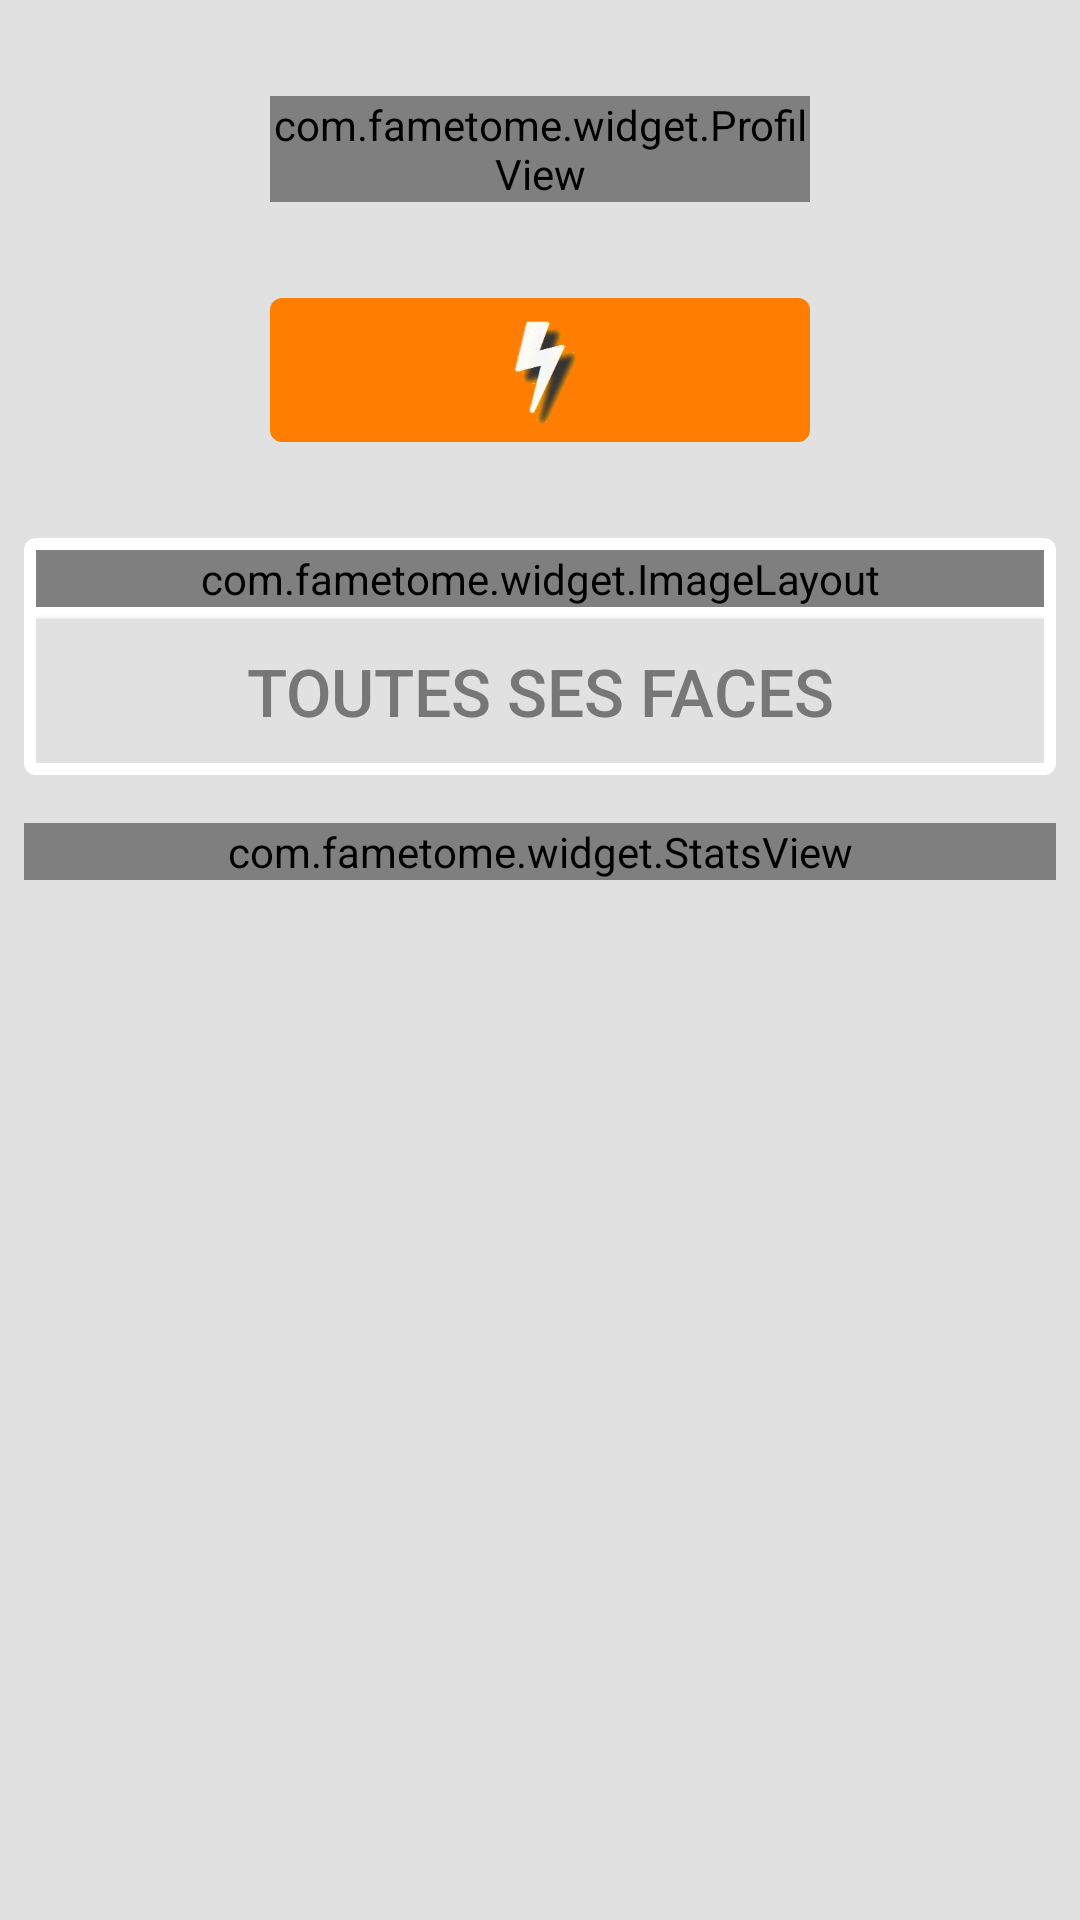

Produce the Android XML layout that renders to this screen, including the resource entries it uses.
<!-- AndroidManifest.xml: fallback theme Theme.MaterialComponents.DayNight.NoActionBar -->
<!-- res/layout/fragment_friend_profil.xml -->
<?xml version="1.0" encoding="utf-8"?>
<RelativeLayout
    xmlns:android="http://schemas.android.com/apk/res/android"
    xmlns:fametome="http://schemas.android.com/apk/res-auto"
    android:layout_width="match_parent"
    android:layout_height="match_parent"
    android:background="@color/background" >

    <ScrollView
        android:layout_width="fill_parent"
        android:layout_height="fill_parent">

        <RelativeLayout
            android:layout_width="fill_parent"
            android:layout_height="fill_parent"
            android:paddingBottom="32dp"
            android:orientation="vertical">

            

            <ImageView
                android:layout_width="fill_parent"
                android:layout_height="fill_parent"
                android:layout_marginBottom="1dp"
                android:layout_alignParentTop="true"
                android:layout_alignBottom="@+id/profilLayout"
                android:background="@color/invisible"
                android:scaleType="fitXY"/>

            

            <LinearLayout
                android:id="@+id/profilLayout"
                android:layout_width="fill_parent"
                android:layout_height="wrap_content"
                android:layout_marginTop="32dp"
                android:orientation="horizontal"
                android:weightSum="100" >

                <View
                    android:layout_width="0dp"
                    android:layout_height="1dp"
                    android:layout_weight="25" />

                <LinearLayout
                    android:layout_width="0dp"
                    android:layout_height="wrap_content"
                    android:layout_weight="50"
                    android:orientation="vertical" >

                    <com.fametome.widget.ProfilView
                        android:id="@+id/profil"
                        android:layout_width="fill_parent"
                        android:layout_height="fill_parent"/>

                </LinearLayout>

            </LinearLayout>

            <LinearLayout
                android:id="@+id/buttonLayout"
                android:layout_width="fill_parent"
                android:layout_height="wrap_content"
                android:layout_below="@id/profilLayout"
                android:layout_marginTop="32dp"
                android:orientation="horizontal"
                android:weightSum="100" >

                <View
                    android:layout_width="0dp"
                    android:layout_height="1dp"
                    android:layout_weight="25" />

                <ImageButton
                    android:id="@+id/sendMessage"
                    android:layout_width="0dp"
                    android:layout_height="48dp"
                    android:layout_weight="50"
                    android:scaleType="fitCenter"
                    android:src="@drawable/ic_outbox_shadow"
                    android:background="@drawable/rounded_orange"/>

            </LinearLayout>

            <RelativeLayout
                android:id="@+id/facesLayout"
                android:layout_width="fill_parent"
                android:layout_height="wrap_content"
                android:layout_below="@id/buttonLayout"
                android:layout_marginTop="32dp"
                android:layout_marginLeft="8dp"
                android:layout_marginRight="8dp"
                android:padding="4dp"
                android:orientation="vertical"
                android:background="@drawable/block_background" >

                <com.fametome.widget.ImageLayout
                    android:id="@+id/faces"
                    android:layout_width="fill_parent"
                    android:layout_height="wrap_content"
                    fametome:imageNumber="3" />

                <Button
                    android:id="@+id/allFace"
                    android:layout_width="fill_parent"
                    android:layout_height="wrap_content"
                    android:layout_below="@id/faces"
                    android:layout_marginTop="4dp"
                    android:gravity="center"
                    android:textSize="22dp"
                    android:textColor="@color/gravure"
                    android:text="@string/friends_profil_all_faces"
                    android:background="@color/background"/>

                <TextView
                    android:id="@+id/emptyFace"
                    android:visibility="gone"
                    android:layout_width="fill_parent"
                    android:layout_height="wrap_content"
                    android:layout_below="@id/faces"
                    android:layout_marginTop="4dp"
                    android:gravity="center"
                    android:textSize="22dp"
                    android:textColor="@color/gravure"
                    android:text="@string/friends_profil_empty_face" />

            </RelativeLayout>

            <com.fametome.widget.StatsView
                android:id="@+id/stats"
                android:layout_width="fill_parent"
                android:layout_height="wrap_content"
                android:layout_below="@id/facesLayout"
                android:layout_marginTop="16dp"
                android:layout_marginLeft="8dp"
                android:layout_marginRight="8dp"
                android:layout_marginBottom="32dp"
                android:background="@drawable/block_background"/>

        </RelativeLayout>

    </ScrollView>

</RelativeLayout>
<!-- resources referenced by this layout -->
<resources>
  <color name="background">#E1E1E1</color>
  <color name="gravure">#777777</color>
  <color name="invisible">#00000000</color>
  <!-- drawable block_background (drawable) -->
  <?xml version="1.0" encoding="utf-8"?>
  <shape xmlns:android="http://schemas.android.com/apk/res/android"
         android:shape="rectangle" >
  
      <solid android:color="@color/block_background" />
  
      <corners android:radius="4dp" />
  
  </shape>
  <!-- drawable ic_outbox_shadow: png bitmap (drawable, 19608 bytes) -->
  <!-- drawable rounded_orange (drawable) -->
  <?xml version="1.0" encoding="utf-8"?>
  <shape xmlns:android="http://schemas.android.com/apk/res/android"
         android:shape="rectangle" >
  
      <solid android:color="@color/theme_orange" />
  
      <corners android:radius="4dp" />
  
  </shape>
  <string name="friends_profil_all_faces">Toutes ses faces</string>
  <string name="friends_profil_empty_face">Aucune face</string>
  <color name="block_background">#FFFFFF</color>
  <color name="theme_orange">#FF7D00</color>
</resources>
